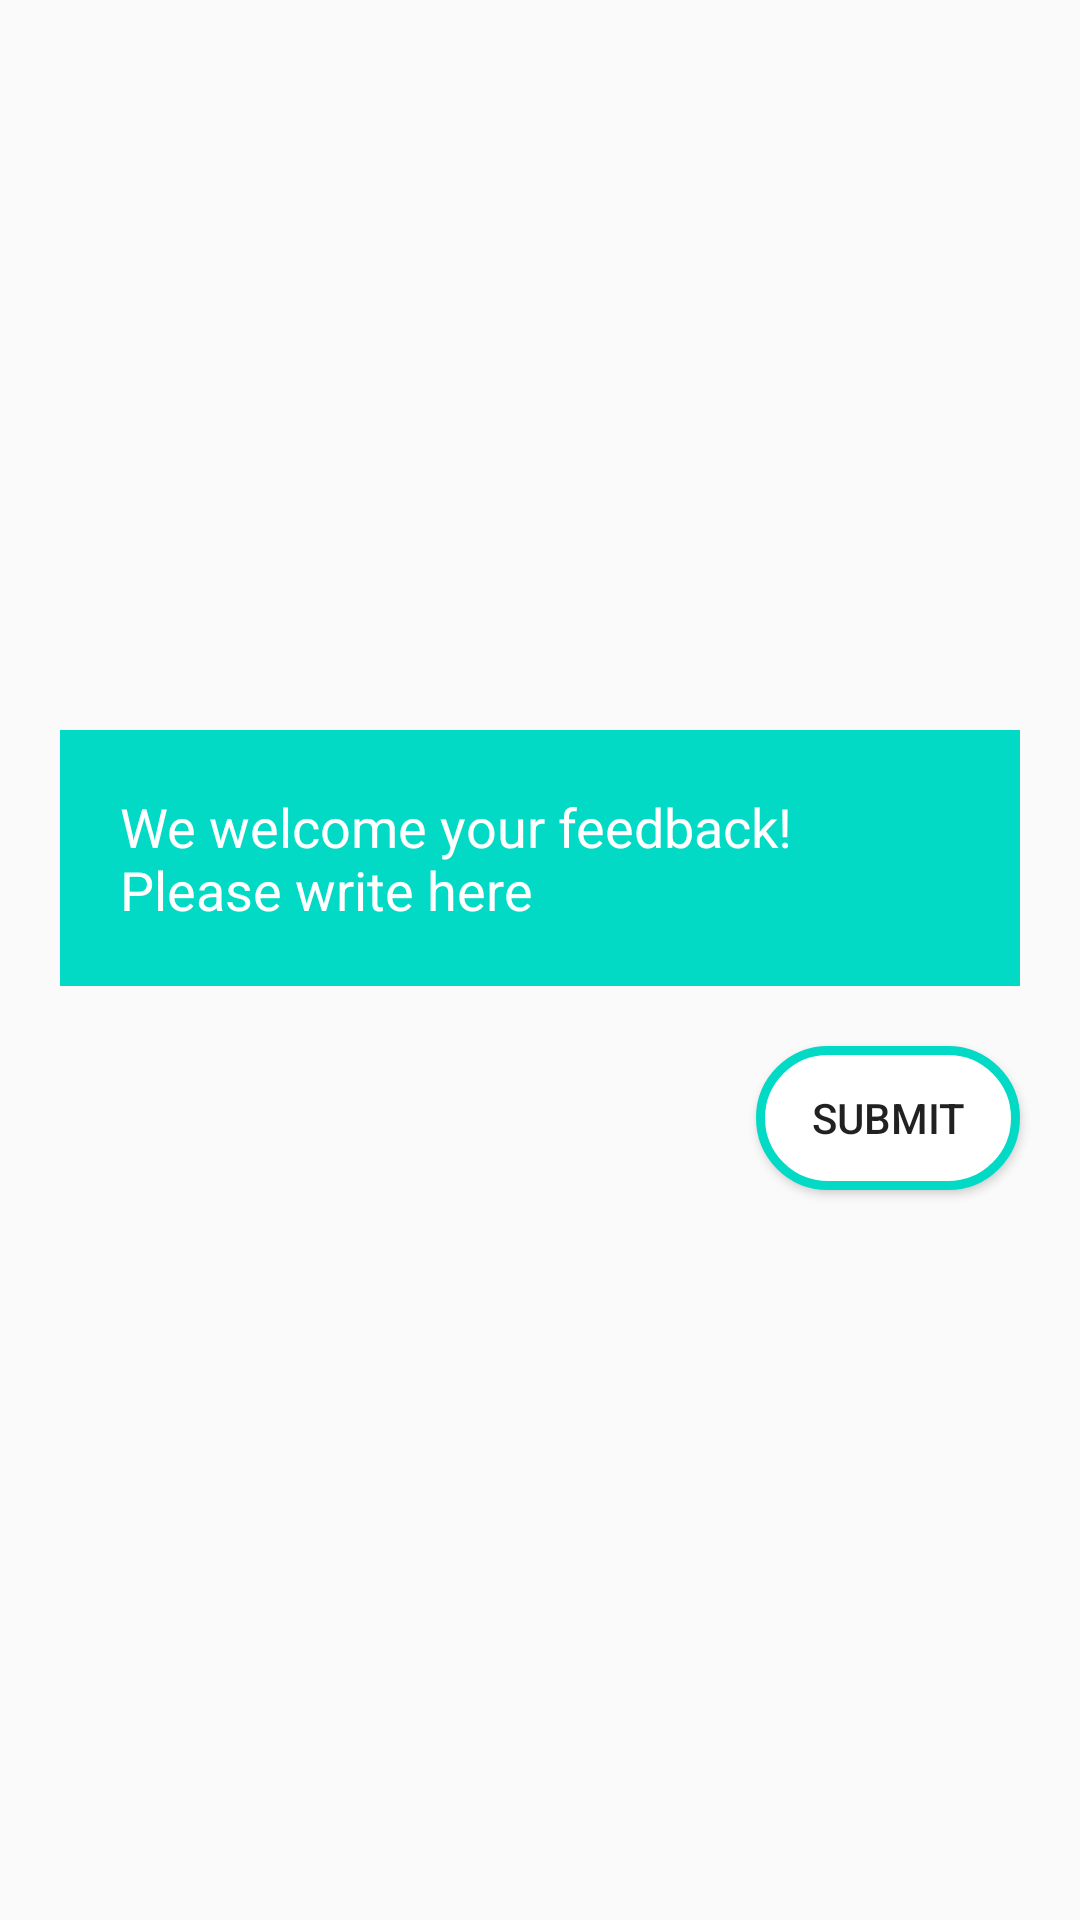

Write the Android layout XML for this screen, with the resource values it uses.
<!-- AndroidManifest.xml: application theme Theme.Engage_MS_Teams -->
<!-- res/layout/activity_feedback.xml -->
<?xml version="1.0" encoding="utf-8"?>
<RelativeLayout
    xmlns:android="http://schemas.android.com/apk/res/android"
    xmlns:app="http://schemas.android.com/apk/res-auto"
    xmlns:tools="http://schemas.android.com/tools"
    android:layout_width="match_parent"
    android:layout_height="match_parent"
    android:gravity="center"
    tools:context=".FeedbackActivity">

    <EditText
        android:background="@color/teal_200"
        android:padding="20dp"
        android:textColor="@color/white"
        android:textColorHint="@color/white"
        android:hint="We welcome your feedback! Please write here"
        android:inputType="textMultiLine"
        android:gravity="top|left"
        android:layout_marginLeft="20dp"
        android:layout_marginRight="20dp"
        android:layout_width="match_parent"
        android:id="@+id/feedback"
        android:maxHeight="400dp"
        android:layout_height="wrap_content"/>

    <Button
        android:layout_below="@id/feedback"
        android:layout_alignParentRight="true"
        android:layout_marginRight="20dp"
        android:layout_marginTop="20dp"
        android:text="Submit"
        android:background="@drawable/home_button"
        android:layout_width="wrap_content"
        android:layout_height="wrap_content" />
</RelativeLayout>
<!-- resources referenced by this layout -->
<resources>
  <color name="teal_200">#FF03DAC5</color>
  <color name="white">#FFFFFFFF</color>
  <!-- drawable home_button (drawable) -->
  <?xml version="1.0" encoding="utf-8"?>
          <shape android:shape="rectangle" xmlns:android="http://schemas.android.com/apk/res/android">
              <solid android:color="@color/white"></solid>
              <corners
                  android:radius="30dp"/>
      <stroke android:width="3dp" android:color="@color/teal_200"/>
          </shape>
  <style name="Theme.Engage_MS_Teams" parent="Theme.AppCompat.DayNight.NoActionBar">
          
          <item name="colorPrimary">@color/purple_500</item>
          <item name="colorPrimaryVariant">@color/purple_700</item>
          <item name="colorOnPrimary">@color/white</item>
          
          <item name="colorSecondary">@color/teal_200</item>
          <item name="colorSecondaryVariant">@color/teal_700</item>
          <item name="colorOnSecondary">@color/black</item>
          
          <item name="android:statusBarColor" tools:targetApi="l">@color/teal_200</item>
          
      </style>
  <color name="purple_500">#FF6200EE</color>
  <color name="purple_700">#FF3700B3</color>
  <color name="teal_700">#FF018786</color>
  <color name="black">#FF000000</color>
</resources>
